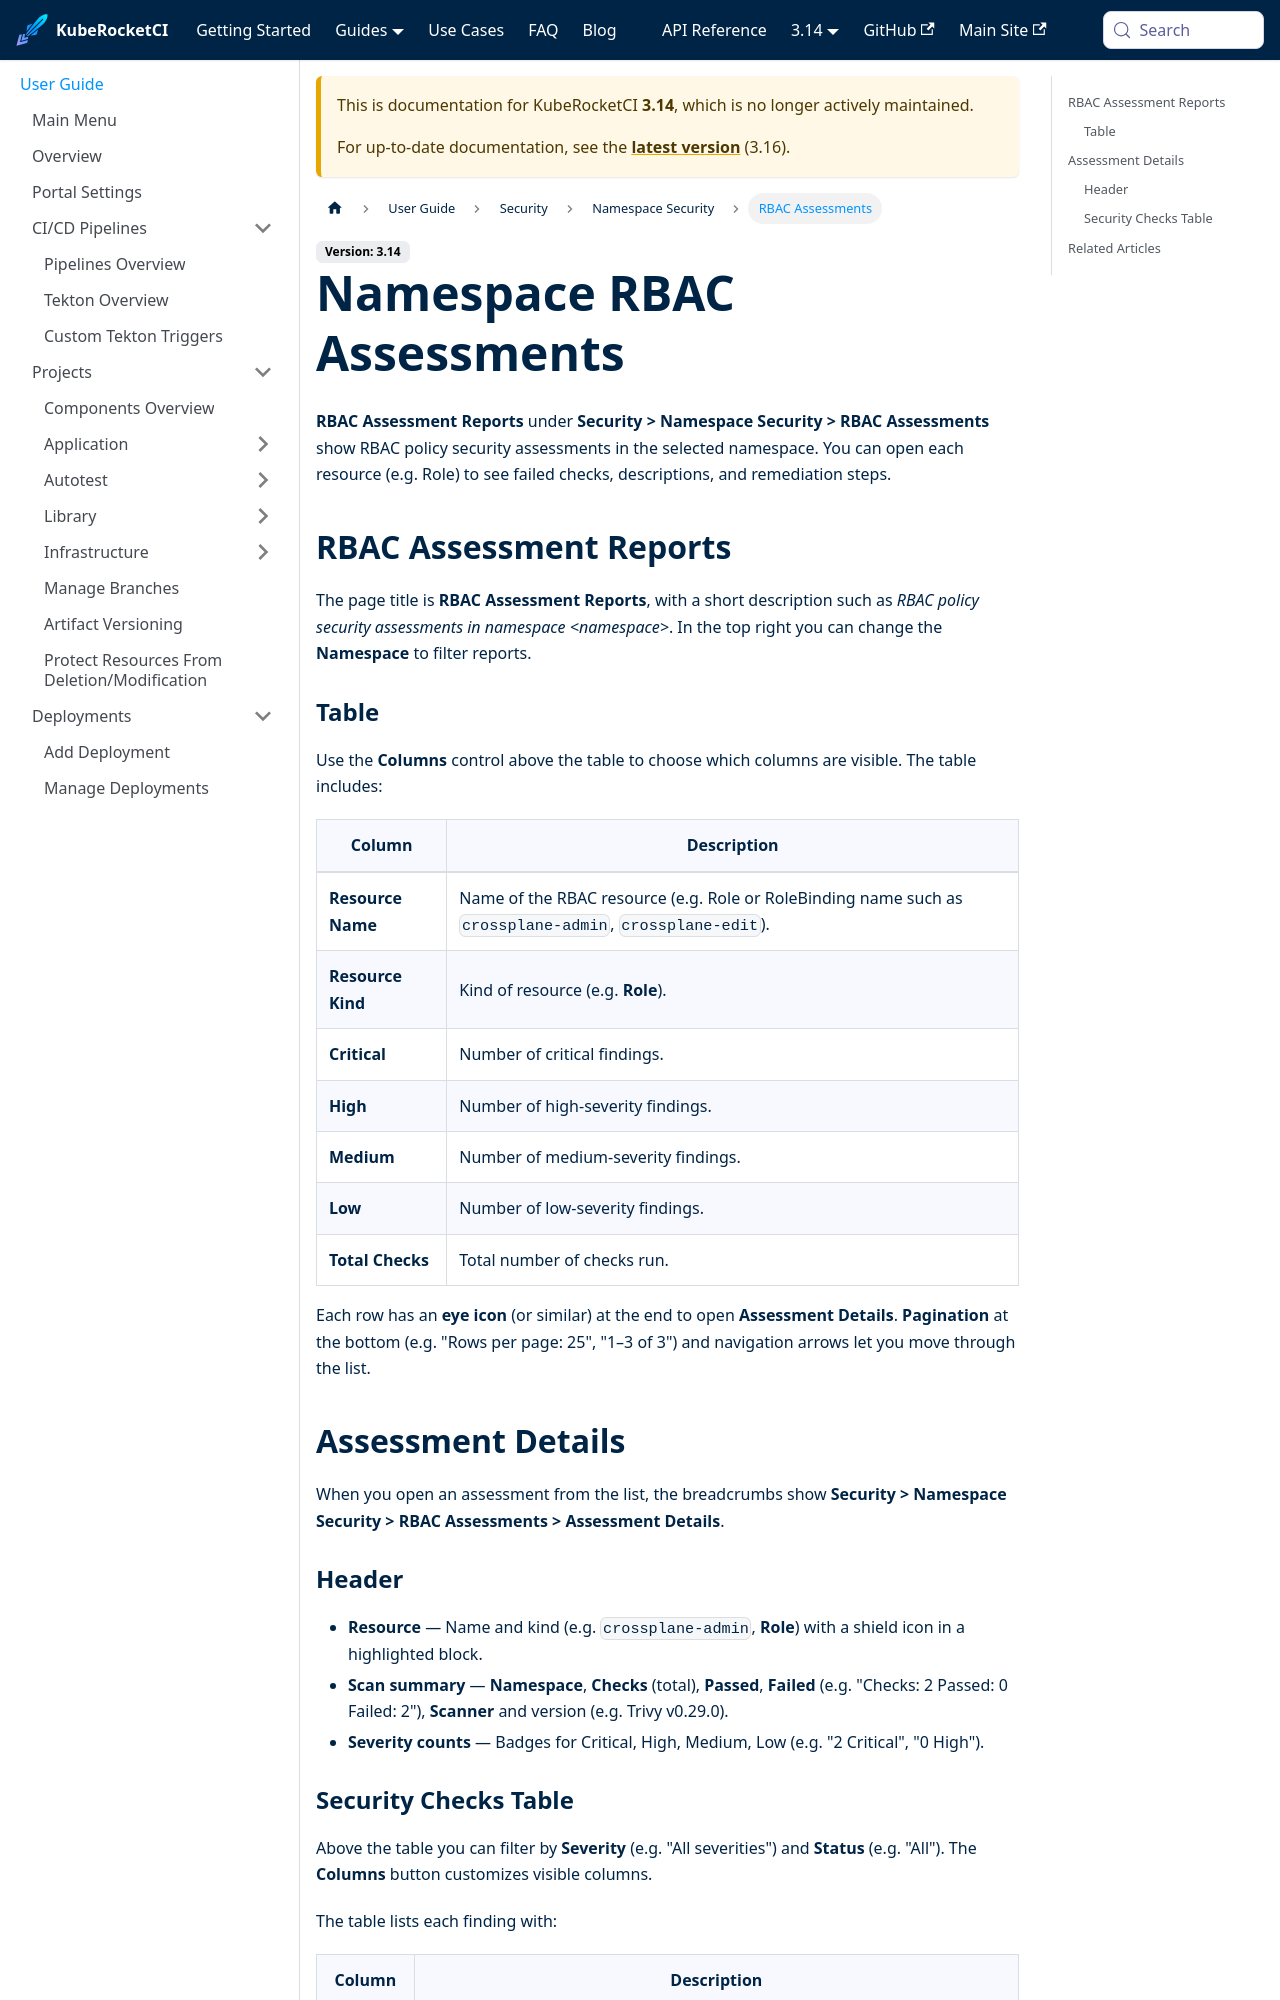

repository: KubeRocketCI/docs · page: docs/3.14/user-guide/security/namespace-rbac-assessments.html · generator: docusaurus

---
title: "Namespace RBAC Assessments"
sidebar_label: "RBAC Assessments"
description: "RBAC policy security assessments in the namespace — roles and findings."
---
<!-- markdownlint-disable MD025 -->

# Namespace RBAC Assessments

<head>
  <link rel="canonical" href="https://docs.kuberocketci.io/docs/user-guide/security/namespace-rbac-assessments" />
</head>

**RBAC Assessment Reports** under **Security > Namespace Security > RBAC Assessments** show RBAC policy security assessments in the selected namespace. You can open each resource (e.g. Role) to see failed checks, descriptions, and remediation steps.

## RBAC Assessment Reports

The page title is **RBAC Assessment Reports**, with a short description such as *RBAC policy security assessments in namespace &lt;namespace&gt;*. In the top right you can change the **Namespace** to filter reports.

### Table

Use the **Columns** control above the table to choose which columns are visible. The table includes:

| Column           | Description |
|------------------|-------------|
| **Resource Name** | Name of the RBAC resource (e.g. Role or RoleBinding name such as `crossplane-admin`, `crossplane-edit`). |
| **Resource Kind** | Kind of resource (e.g. **Role**). |
| **Critical**      | Number of critical findings. |
| **High**          | Number of high-severity findings. |
| **Medium**        | Number of medium-severity findings. |
| **Low**           | Number of low-severity findings. |
| **Total Checks**  | Total number of checks run. |

Each row has an **eye icon** (or similar) at the end to open **Assessment Details**. **Pagination** at the bottom (e.g. "Rows per page: 25", "1–3 of 3") and navigation arrows let you move through the list.

## Assessment Details

When you open an assessment from the list, the breadcrumbs show **Security > Namespace Security > RBAC Assessments > Assessment Details**.
